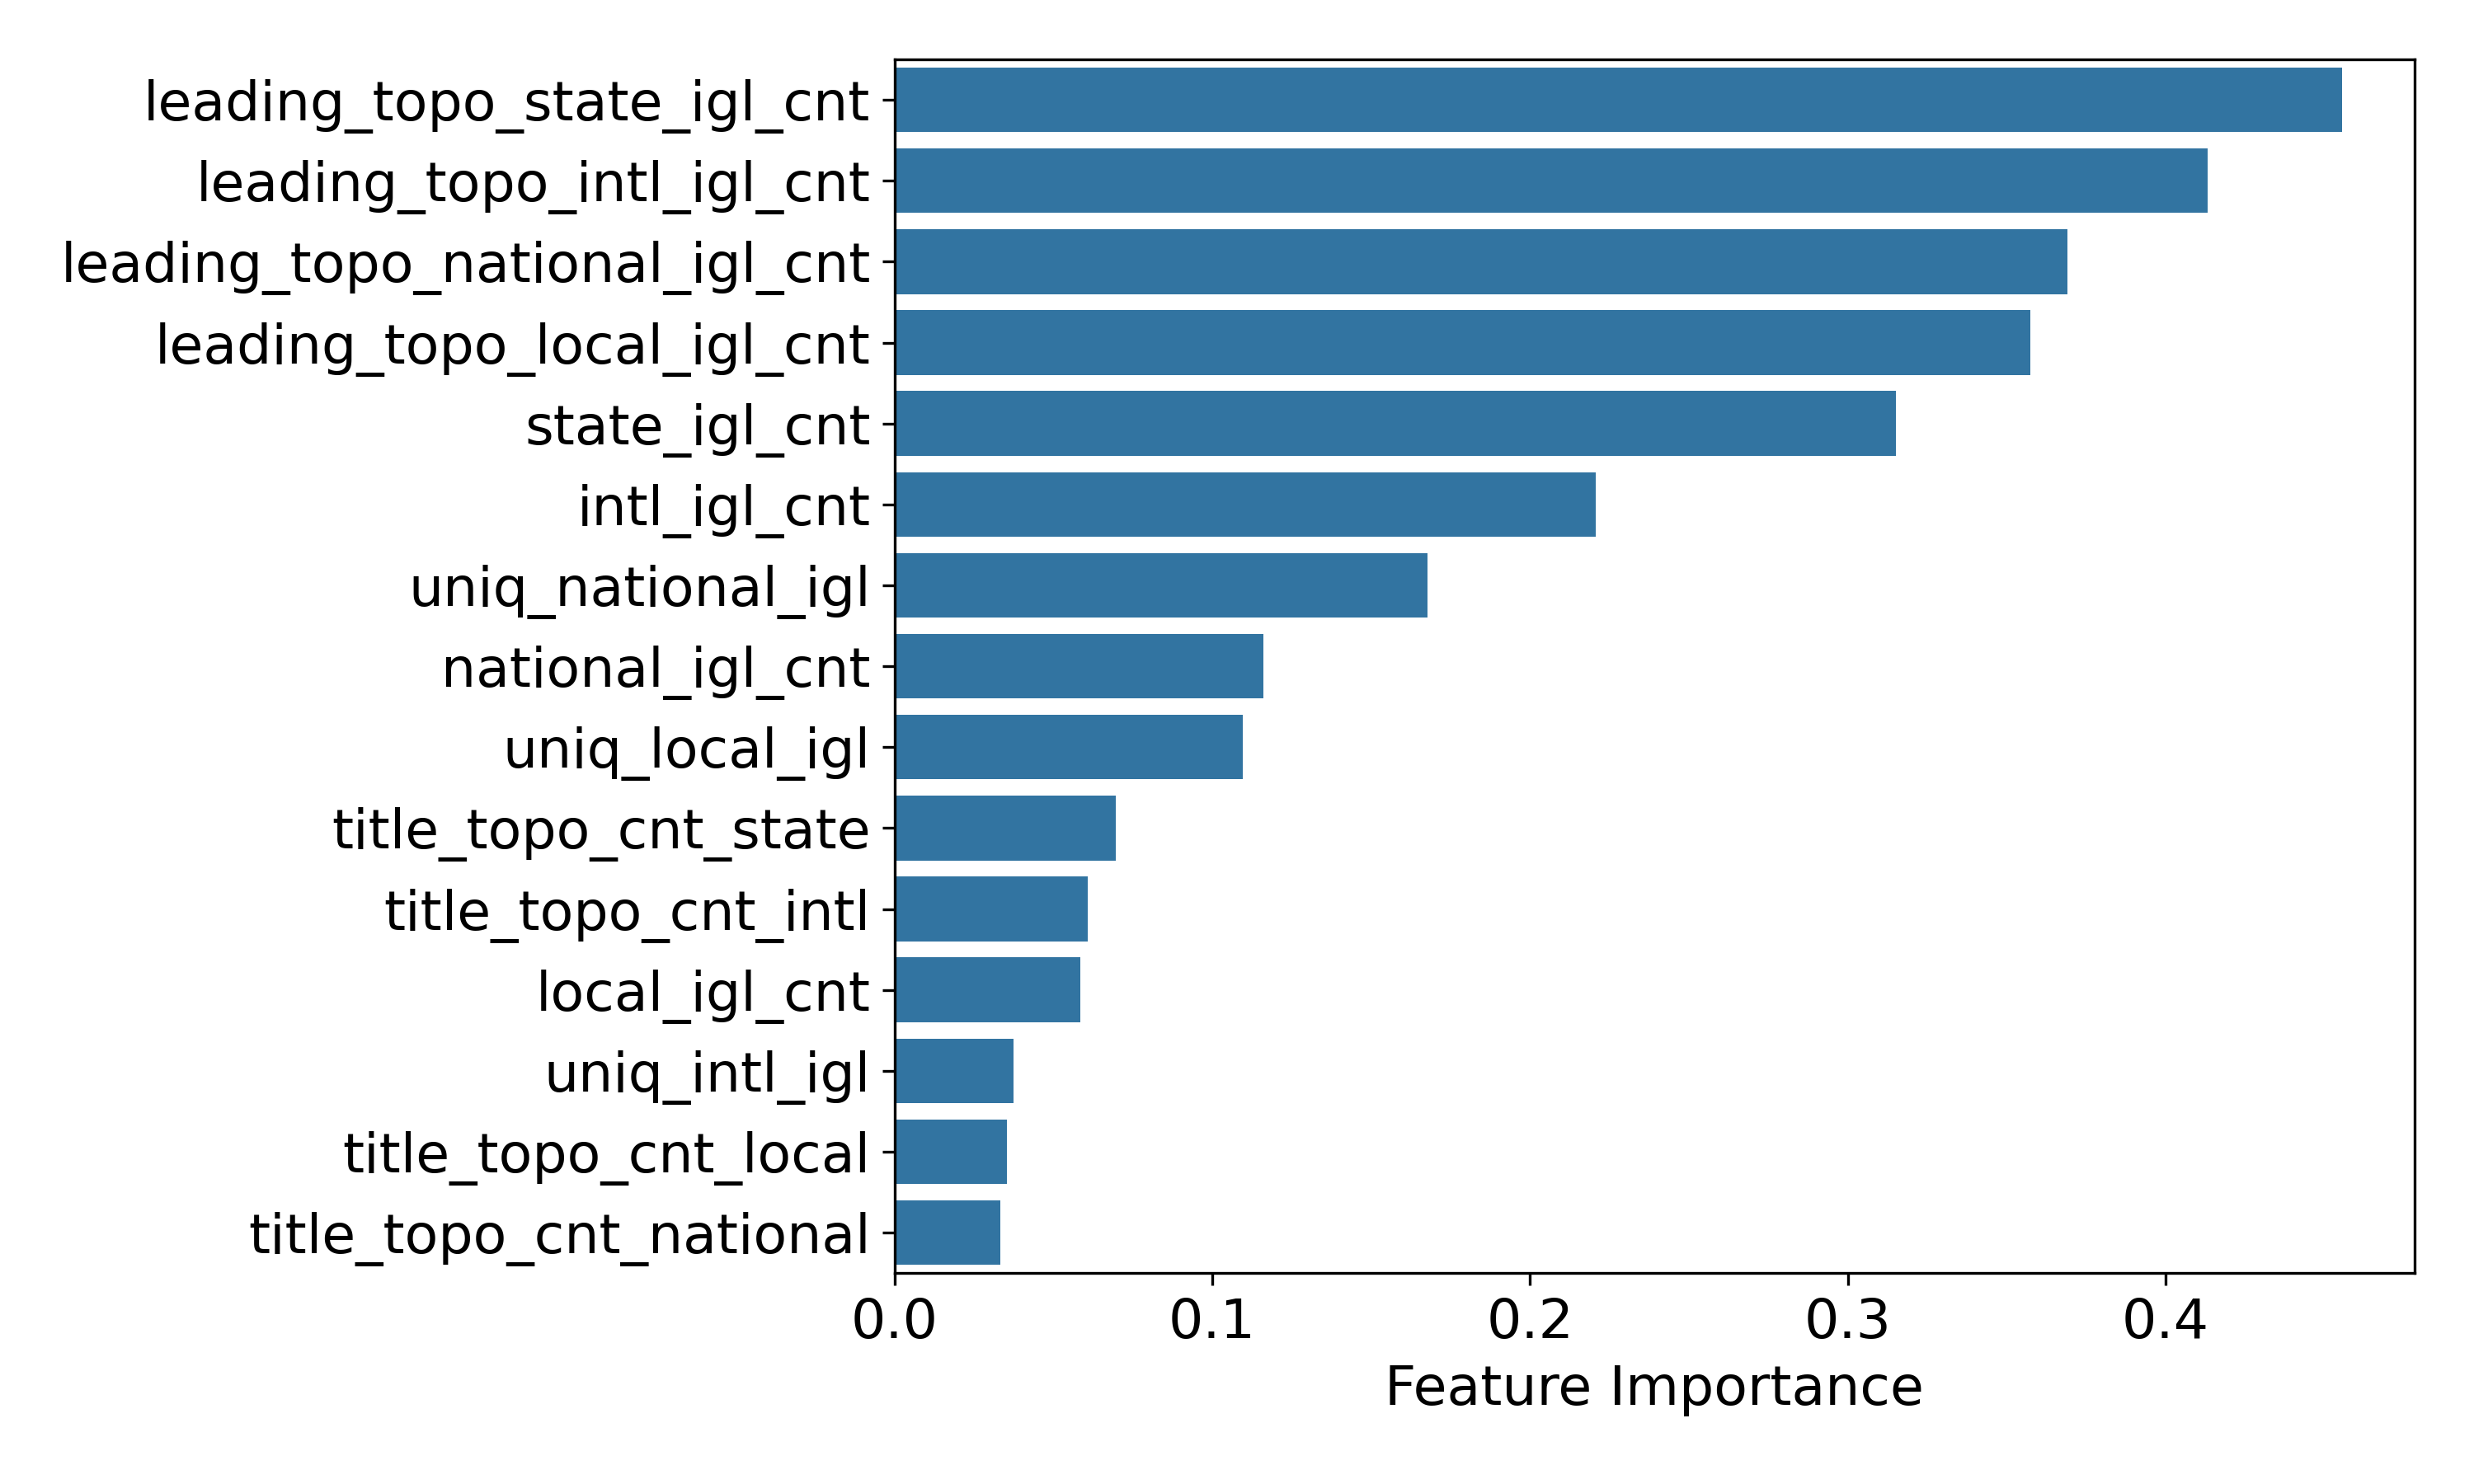

Data behind this chart, as committed beside it:
feature, mean_abs_shap
leading_topo_state_igl_cnt, 0.4557
leading_topo_intl_igl_cnt, 0.4134
leading_topo_national_igl_cnt, 0.3691
leading_topo_local_igl_cnt, 0.3575
state_igl_cnt, 0.3151
intl_igl_cnt, 0.2208
uniq_national_igl, 0.1679
national_igl_cnt, 0.116
uniq_local_igl, 0.1097
title_topo_cnt_state, 0.06949
title_topo_cnt_intl, 0.06091
local_igl_cnt, 0.05842
uniq_intl_igl, 0.03754
title_topo_cnt_local, 0.03528
title_topo_cnt_national, 0.03322
